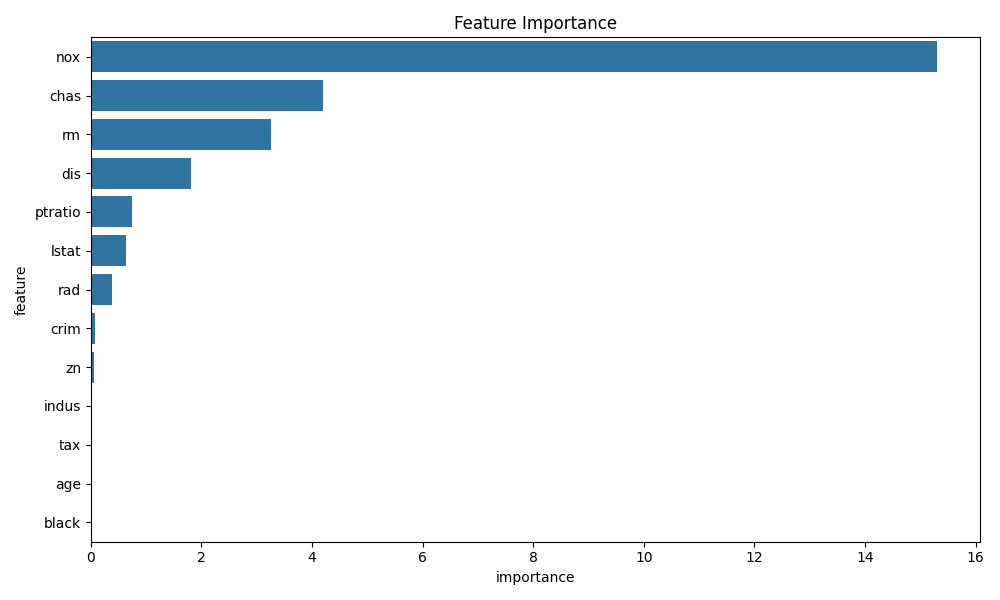

The table this chart was drawn from, first rows:
feature, importance
nox, 15.31
chas, 4.197
rm, 3.264
dis, 1.815
ptratio, 0.7412
lstat, 0.6335
rad, 0.387
crim, 0.07442
zn, 0.06078
indus, 0.01957
tax, 0.01453
age, 0.01034
black, 0.00775
